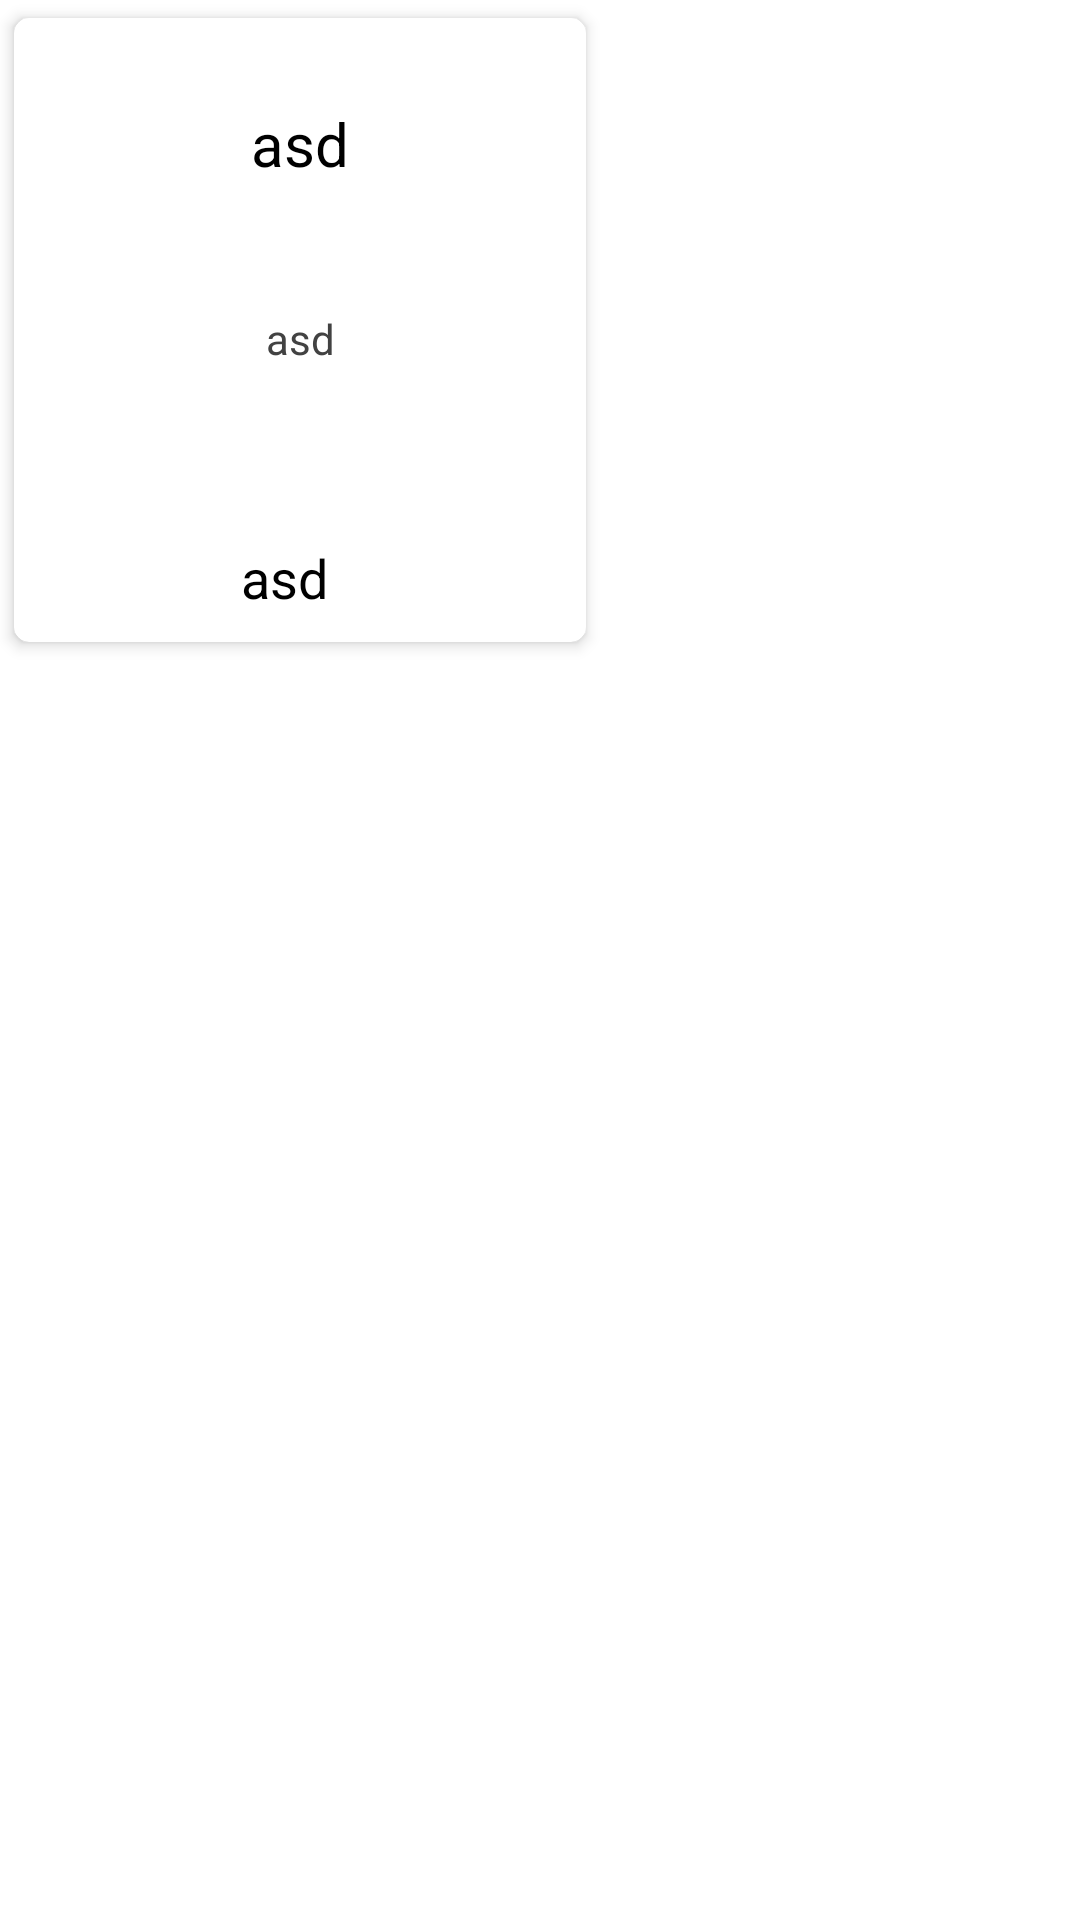

Android layout source for this screen:
<!-- AndroidManifest.xml: application theme Theme.Restaurant18 -->
<!-- res/layout/product_list_view.xml -->
<?xml version="1.0" encoding="utf-8"?>
<FrameLayout xmlns:android="http://schemas.android.com/apk/res/android"
    xmlns:app="http://schemas.android.com/apk/res-auto"
    xmlns:tools="http://schemas.android.com/tools"
    android:layout_width="match_parent"
    android:layout_height="match_parent">

    <androidx.cardview.widget.CardView
        android:id="@+id/productTypeListCard"
        android:layout_width="200dp"
        android:layout_height="220dp"
        app:cardCornerRadius="5dp"
        app:cardElevation="3dp"
        app:cardUseCompatPadding="true">

        <androidx.constraintlayout.widget.ConstraintLayout
            android:layout_width="match_parent"
            android:layout_height="match_parent">

            <TextView
                android:id="@+id/product_name"
                android:layout_width="match_parent"
                android:layout_height="wrap_content"
                android:gravity="center"
                android:padding="10dp"
                android:text="asd"
                android:textColor="#000"
                android:textSize="20sp"
                app:layout_constraintBottom_toBottomOf="parent"
                app:layout_constraintEnd_toEndOf="parent"
                app:layout_constraintHorizontal_bias="0.0"
                app:layout_constraintStart_toStartOf="parent"
                app:layout_constraintTop_toTopOf="parent"
                app:layout_constraintVertical_bias="0.113" />

            <TextView
                android:id="@+id/product_description"
                android:layout_width="match_parent"
                android:layout_height="wrap_content"
                android:layout_marginTop="8dp"
                android:layout_marginBottom="30dp"
                android:gravity="center"
                android:text="asd"
                android:textColor="@color/cardview_dark_background"
                android:textSize="14sp"
                app:layout_constraintBottom_toTopOf="@+id/product_price"
                app:layout_constraintEnd_toEndOf="parent"
                app:layout_constraintHorizontal_bias="0.0"
                app:layout_constraintStart_toStartOf="parent"
                app:layout_constraintTop_toBottomOf="@+id/product_name"
                app:layout_constraintVertical_bias="0.516" />

            <TextView
                android:id="@+id/product_price"
                android:layout_width="wrap_content"
                android:layout_height="35dp"
                android:layout_marginBottom="4dp"
                android:gravity="center"
                android:text="asd"
                android:textColor="#000"
                android:textSize="18sp"
                app:layout_constraintBottom_toBottomOf="parent"
                app:layout_constraintEnd_toEndOf="parent"
                app:layout_constraintHorizontal_bias="0.200"
                app:layout_constraintStart_toEndOf="@+id/favouriteImageButton" />

            <ImageButton
                android:id="@+id/favouriteImageButton"
                android:layout_width="50dp"
                android:layout_height="35dp"
                android:layout_marginStart="4dp"
                android:layout_marginBottom="4dp"
                android:background="@null"
                android:clickable="true"
                android:minHeight="35dp"
                app:layout_constraintBottom_toBottomOf="parent"
                app:layout_constraintStart_toStartOf="parent"
                app:srcCompat="@drawable/ic_baseline_favorite_border_24"
                tools:ignore="SpeakableTextPresentCheck" />

            <ImageButton
                android:id="@+id/cartImageButton"
                android:layout_width="50dp"
                android:layout_height="35dp"
                android:layout_marginEnd="4dp"
                android:layout_marginBottom="4dp"
                android:background="@null"
                app:layout_constraintBottom_toBottomOf="parent"
                app:layout_constraintEnd_toEndOf="parent"
                app:layout_constraintHorizontal_bias="1.0"
                app:layout_constraintStart_toEndOf="@+id/product_price"
                app:srcCompat="@drawable/ic_baseline_add_shopping_cart_24"
                tools:ignore="SpeakableTextPresentCheck" />
        </androidx.constraintlayout.widget.ConstraintLayout>
    </androidx.cardview.widget.CardView>

</FrameLayout>
<!-- resources referenced by this layout -->
<resources>
  <style name="Theme.Restaurant18" parent="Theme.MaterialComponents.DayNight.DarkActionBar">
          
          <item name="colorPrimary">@color/colorPrimary</item>
          <item name="colorPrimaryVariant">@color/colorPrimaryDark</item>
          <item name="colorOnPrimary">@color/white</item>
          
          <item name="colorSecondary">@color/teal_200</item>
          <item name="colorSecondaryVariant">@color/teal_700</item>
          <item name="colorOnSecondary">@color/colorWhite</item>
          
          <item name="android:statusBarColor">?attr/colorPrimary</item>
          
      </style>
  <color name="colorPrimary">#5F6F52</color>
  <color name="colorPrimaryDark">#283618</color>
  <color name="white">#FFFFFFFF</color>
  <color name="teal_200">#FF03DAC5</color>
  <color name="teal_700">#FF018786</color>
  <color name="colorWhite">#FFFFFF</color>
</resources>
